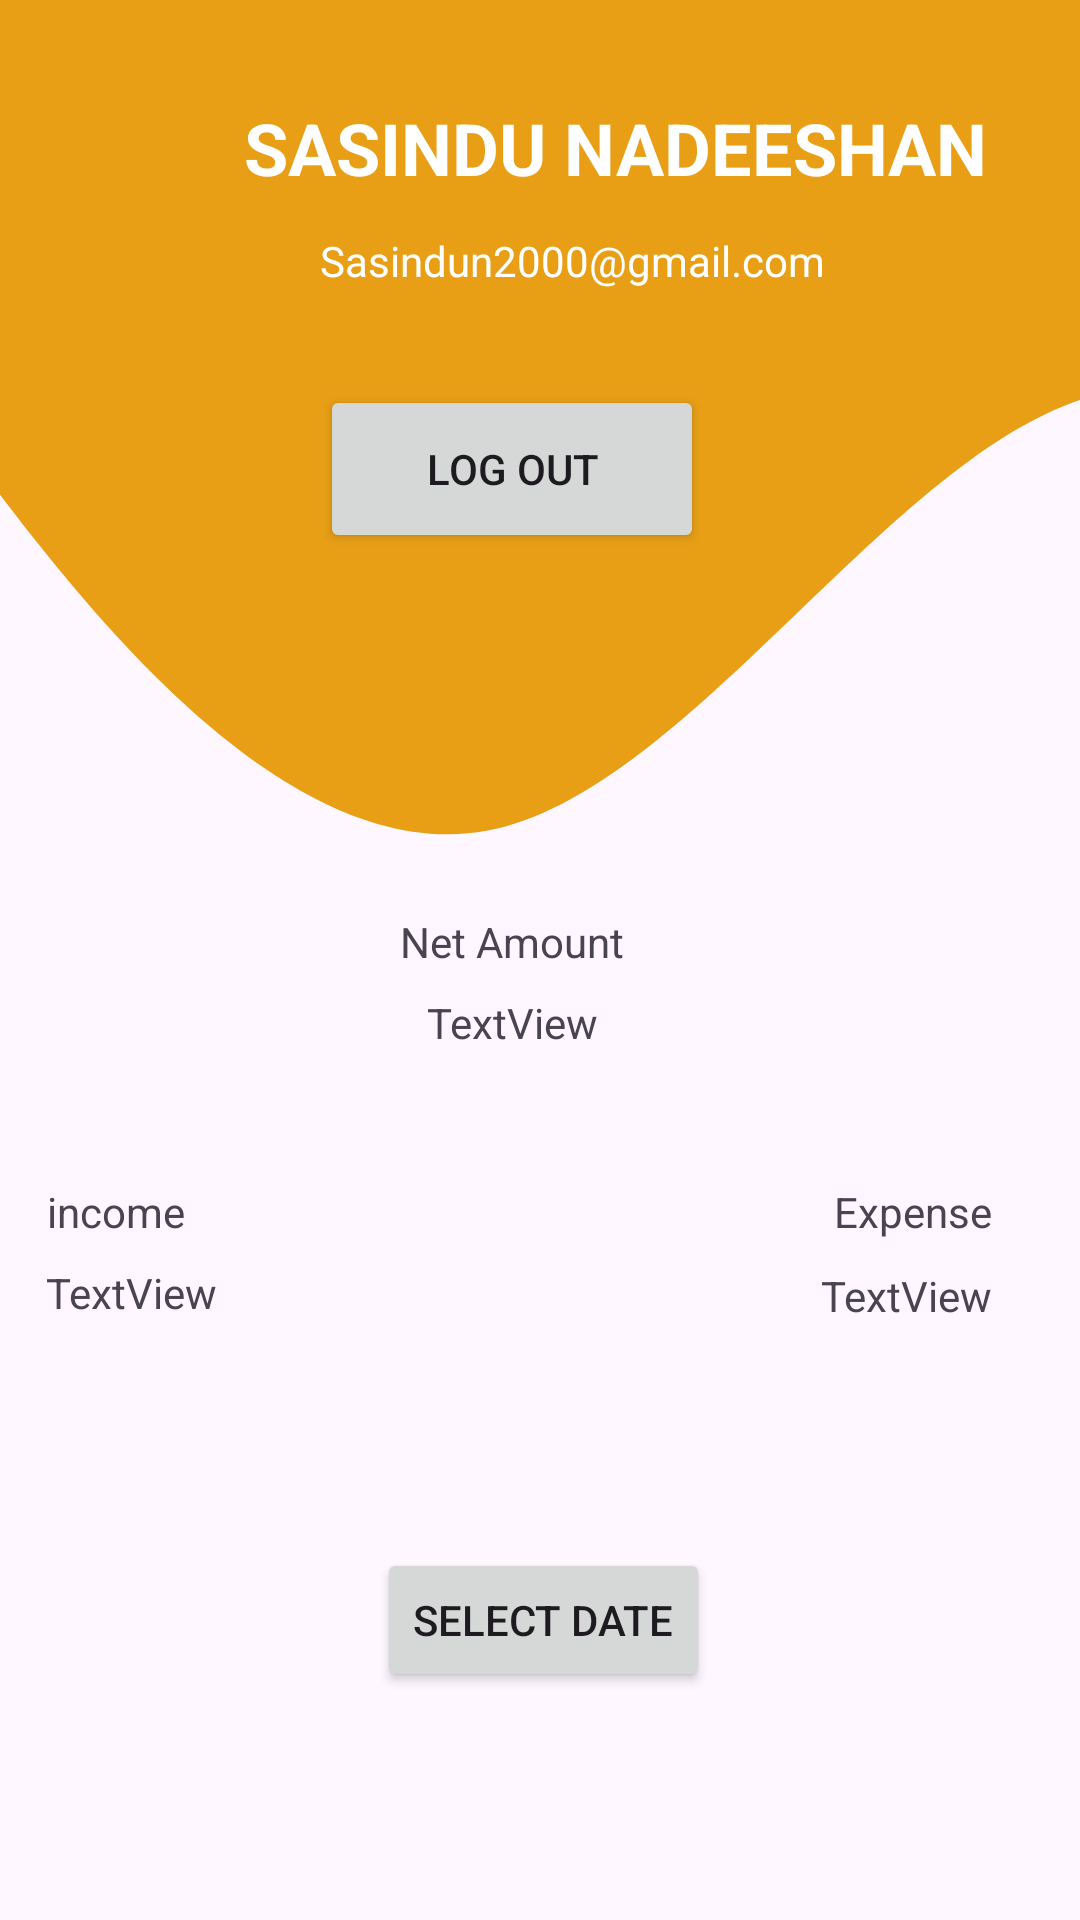

The Android layout XML behind this screen, and the referenced resources:
<!-- AndroidManifest.xml: application theme Theme.MADLAB2 -->
<!-- res/layout/profile.xml -->
<?xml version="1.0" encoding="utf-8"?>
<androidx.constraintlayout.widget.ConstraintLayout xmlns:android="http://schemas.android.com/apk/res/android"
    xmlns:app="http://schemas.android.com/apk/res-auto"
    xmlns:tools="http://schemas.android.com/tools"
    android:layout_width="match_parent"
    android:layout_height="match_parent"
    tools:context=".modules.profile">

    <androidx.constraintlayout.widget.ConstraintLayout
        android:id="@+id/relativeLayout"
        android:layout_width="420dp"
        android:layout_height="472dp"
        android:layout_marginBottom="44dp"
        android:background="@drawable/ic_wave"
        app:layout_constraintBottom_toTopOf="@+id/button6"
        app:layout_constraintEnd_toEndOf="parent"
        app:layout_constraintHorizontal_bias="0.666"
        app:layout_constraintStart_toStartOf="parent"
        app:layout_constraintTop_toTopOf="parent">


        <ImageView
            android:id="@+id/imageView2"
            android:layout_width="63dp"
            android:layout_height="60dp"
            android:layout_marginStart="36dp"
            android:layout_marginTop="48dp"
            app:layout_constraintStart_toStartOf="parent"
            app:layout_constraintTop_toTopOf="parent"
            tools:srcCompat="@tools:sample/avatars" />

        <TextView
            android:id="@+id/textView11"
            android:layout_width="wrap_content"
            android:layout_height="wrap_content"
            android:layout_marginTop="33dp"
            android:text="SASINDU NADEESHAN"
            android:textColor="@color/Primary"
            android:textSize="24sp"
            android:textStyle="bold"
            app:layout_constraintEnd_toEndOf="parent"
            app:layout_constraintHorizontal_bias="0.296"
            app:layout_constraintStart_toEndOf="@+id/imageView2"
            app:layout_constraintTop_toTopOf="parent" />

        <TextView
            android:id="@+id/textView12"
            android:layout_width="wrap_content"
            android:layout_height="wrap_content"
            android:layout_marginStart="44dp"
            android:layout_marginTop="12dp"
            android:layout_marginEnd="103dp"
            android:text="Sasindun2000@gmail.com"
            android:textColor="@color/Primary"
            app:layout_constraintEnd_toEndOf="parent"
            app:layout_constraintStart_toEndOf="@+id/imageView2"
            app:layout_constraintTop_toBottomOf="@+id/textView11" />

        <Button
            android:id="@+id/button5"
            android:layout_width="128dp"
            android:layout_height="56dp"
            android:layout_marginTop="32dp"
            android:layout_marginBottom="120dp"
            android:text="Log out"
            app:layout_constraintBottom_toTopOf="@+id/textView13"
            app:layout_constraintEnd_toEndOf="parent"
            app:layout_constraintStart_toStartOf="parent"
            app:layout_constraintTop_toBottomOf="@+id/textView12" />

        <TextView
            android:id="@+id/textView13"
            android:layout_width="wrap_content"
            android:layout_height="wrap_content"
            android:layout_marginTop="120dp"
            android:text="Net Amount"
            app:layout_constraintEnd_toEndOf="parent"
            app:layout_constraintStart_toStartOf="parent"
            app:layout_constraintTop_toBottomOf="@+id/button5" />

        <TextView
            android:id="@+id/textView14"
            android:layout_width="wrap_content"
            android:layout_height="wrap_content"
            android:layout_marginTop="8dp"
            android:text="TextView"
            app:layout_constraintEnd_toEndOf="parent"
            app:layout_constraintHorizontal_bias="0.5"
            app:layout_constraintStart_toStartOf="parent"
            app:layout_constraintTop_toBottomOf="@+id/textView13" />

        <TextView
            android:id="@+id/textView15"
            android:layout_width="wrap_content"
            android:layout_height="wrap_content"
            android:layout_marginStart="50dp"
            android:layout_marginTop="44dp"
            android:text="income"
            app:layout_constraintEnd_toStartOf="@+id/textView16"
            app:layout_constraintHorizontal_bias="0.023"
            app:layout_constraintStart_toStartOf="parent"
            app:layout_constraintTop_toBottomOf="@+id/textView14" />

        <TextView
            android:id="@+id/textView16"
            android:layout_width="wrap_content"
            android:layout_height="wrap_content"
            android:layout_marginTop="44dp"
            android:layout_marginEnd="50dp"
            android:text="Expense"
            app:layout_constraintEnd_toEndOf="parent"
            app:layout_constraintTop_toBottomOf="@+id/textView14" />

        <TextView
            android:id="@+id/textView17"
            android:layout_width="wrap_content"
            android:layout_height="wrap_content"
            android:layout_marginStart="50dp"
            android:layout_marginTop="8dp"
            android:text="TextView"
            app:layout_constraintEnd_toStartOf="@+id/textView18"
            app:layout_constraintHorizontal_bias="0.023"
            app:layout_constraintStart_toStartOf="parent"
            app:layout_constraintTop_toBottomOf="@+id/textView15" />

        <TextView
            android:id="@+id/textView18"
            android:layout_width="wrap_content"
            android:layout_height="wrap_content"
            android:layout_marginTop="72dp"
            android:layout_marginEnd="50dp"
            android:text="TextView"
            app:layout_constraintEnd_toEndOf="parent"
            app:layout_constraintTop_toBottomOf="@+id/textView14" />
    </androidx.constraintlayout.widget.ConstraintLayout>

    <Button
        android:id="@+id/button6"
        android:layout_width="wrap_content"
        android:layout_height="wrap_content"
        android:layout_marginTop="44dp"
        android:text="Select Date"
        app:layout_constraintEnd_toEndOf="parent"
        app:layout_constraintHorizontal_bias="0.505"
        app:layout_constraintStart_toStartOf="parent"
        app:layout_constraintTop_toBottomOf="@+id/relativeLayout" />

</androidx.constraintlayout.widget.ConstraintLayout>
<!-- resources referenced by this layout -->
<resources>
  <color name="Primary">#FFFFFFFF</color>
  <!-- drawable ic_wave (drawable) -->
  <vector xmlns:android="http://schemas.android.com/apk/res/android"
      android:width="420dp"
      android:height="500dp"
      android:viewportWidth="500"
      android:viewportHeight="400">
    <path
        android:pathData="M0,96L40,133.3C80,171 160,245 240,234.7C320,224 400,128 480,112C560,96 640,160 720,165.3C800,171 880,117 960,96C1040,75 1120,85 1200,101.3C1280,117 1360,139 1400,149.3L1440,160L1440,0L1400,0C1360,0 1280,0 1200,0C1120,0 1040,0 960,0C880,0 800,0 720,0C640,0 560,0 480,0C400,0 320,0 240,0C160,0 80,0 40,0L0,0Z"
        android:fillColor="#E89F16"/>
  </vector>
  <style name="Theme.MADLAB2" parent="Base.Theme.MADLAB2" />
  <style name="Base.Theme.MADLAB2" parent="Theme.Material3.DayNight.NoActionBar">
          
          
      </style>
</resources>
